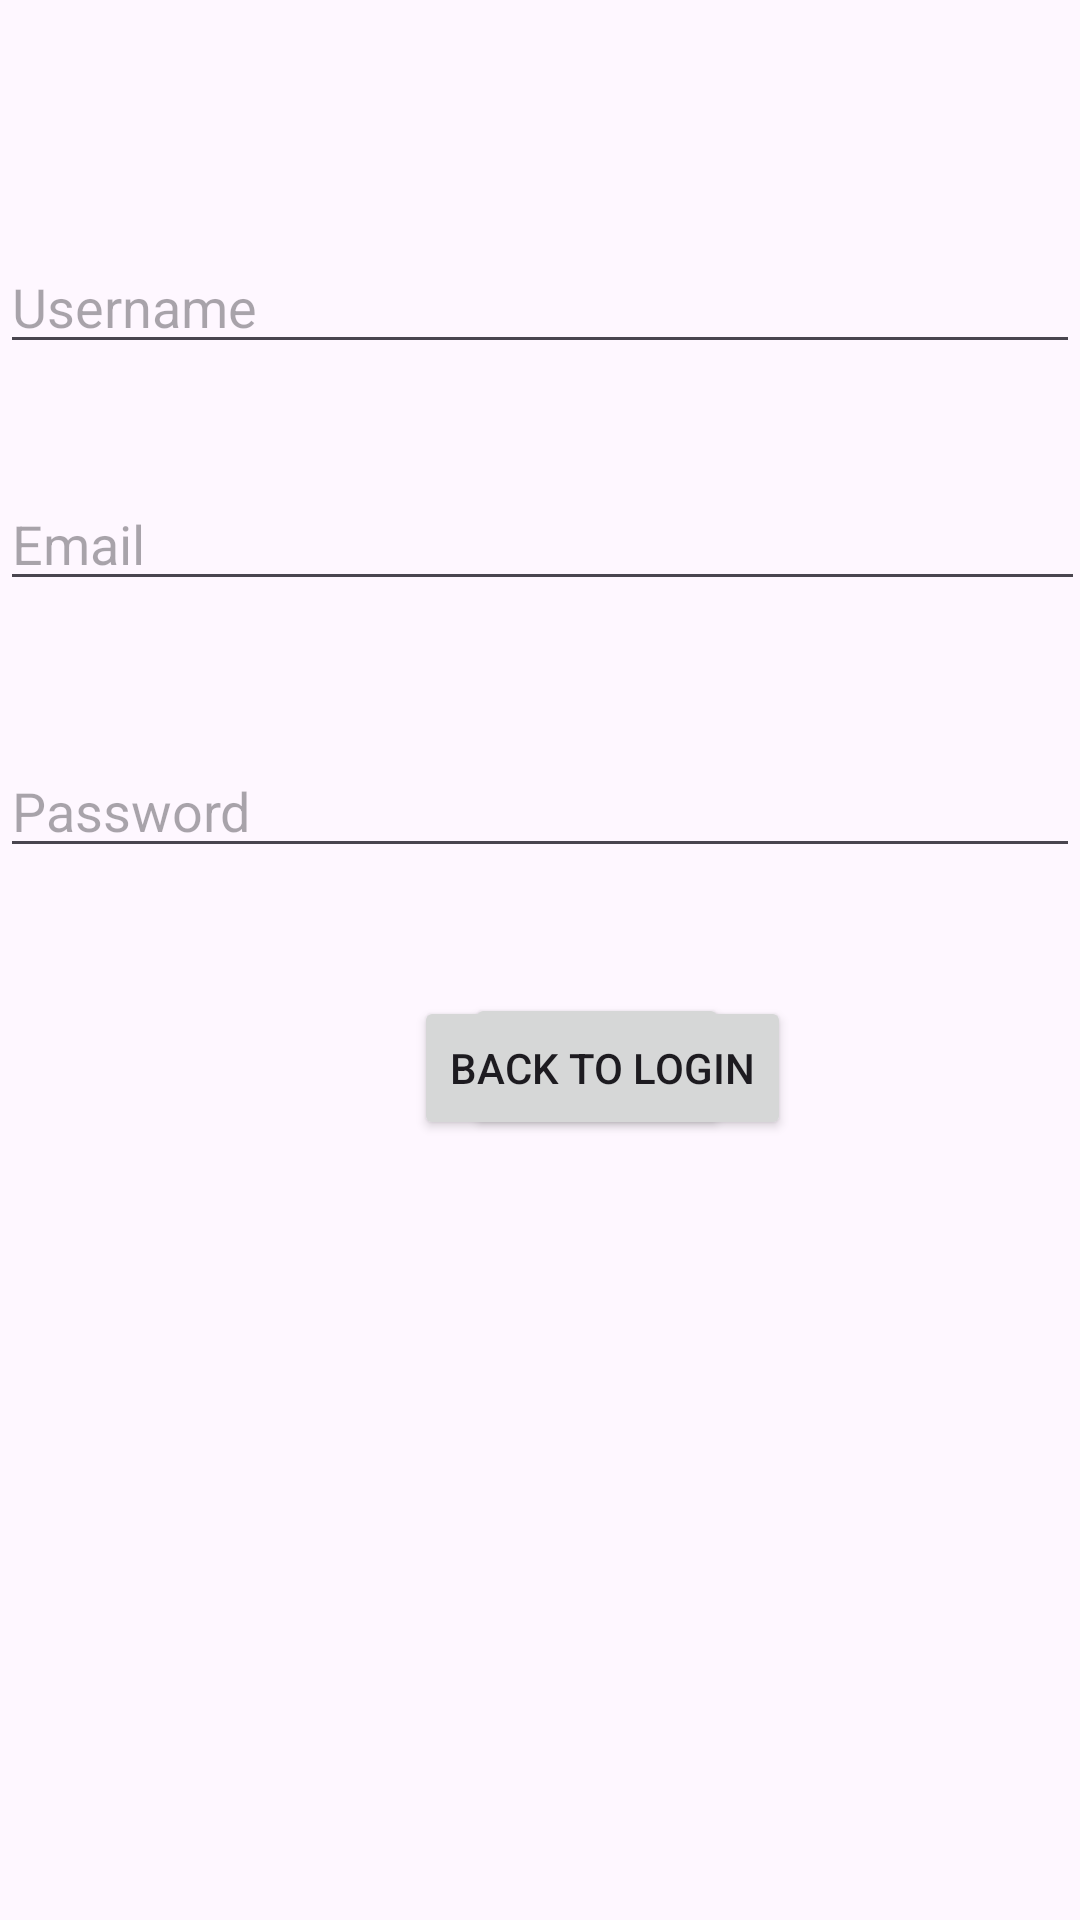

Reconstruct the res/layout file that produces this screen, plus the resources it refers to.
<!-- AndroidManifest.xml: application theme Theme.Notepad_app -->
<!-- res/layout/activity_register.xml -->
<?xml version="1.0" encoding="utf-8"?>
<RelativeLayout xmlns:android="http://schemas.android.com/apk/res/android"
    android:layout_width="match_parent"
    android:layout_height="match_parent">

    <EditText
        android:id="@+id/usernameEditText"
        android:layout_width="match_parent"
        android:layout_height="wrap_content"
        android:layout_alignParentTop="true"
        android:layout_alignParentEnd="true"
        android:layout_marginTop="80dp"
        android:layout_marginEnd="0dp"
        android:hint="Username"
        android:inputType="text" />

    <EditText
        android:id="@+id/emailEditText"
        android:layout_width="match_parent"
        android:layout_height="wrap_content"
        android:layout_alignParentTop="true"
        android:layout_alignParentEnd="true"
        android:layout_marginTop="159dp"
        android:layout_marginEnd="-2dp"
        android:hint="Email"
        android:inputType="textEmailAddress" />

    <EditText
        android:id="@+id/passwordEditText"
        android:layout_width="match_parent"
        android:layout_height="wrap_content"
        android:layout_alignParentTop="true"
        android:layout_alignParentEnd="true"
        android:layout_marginTop="248dp"
        android:layout_marginEnd="0dp"
        android:hint="Password"
        android:inputType="textPassword" />

    <Button
        android:id="@+id/registerButton"
        android:layout_width="wrap_content"
        android:layout_height="wrap_content"
        android:layout_alignParentStart="true"
        android:layout_alignParentTop="true"
        android:layout_marginStart="155dp"
        android:layout_marginTop="331dp"
        android:text="Register" />

    <Button
        android:id="@+id/returnLoginButton"
        android:layout_width="wrap_content"
        android:layout_height="wrap_content"
        android:layout_alignParentStart="true"
        android:layout_alignParentBottom="true"
        android:layout_marginStart="138dp"
        android:layout_marginBottom="260dp"
        android:text="back to login" />


</RelativeLayout>
<!-- resources referenced by this layout -->
<resources>
  <style name="Theme.Notepad_app" parent="Base.Theme.Notepad_app" />
  <style name="Base.Theme.Notepad_app" parent="Theme.Material3.DayNight.NoActionBar">
          
          
      </style>
</resources>
